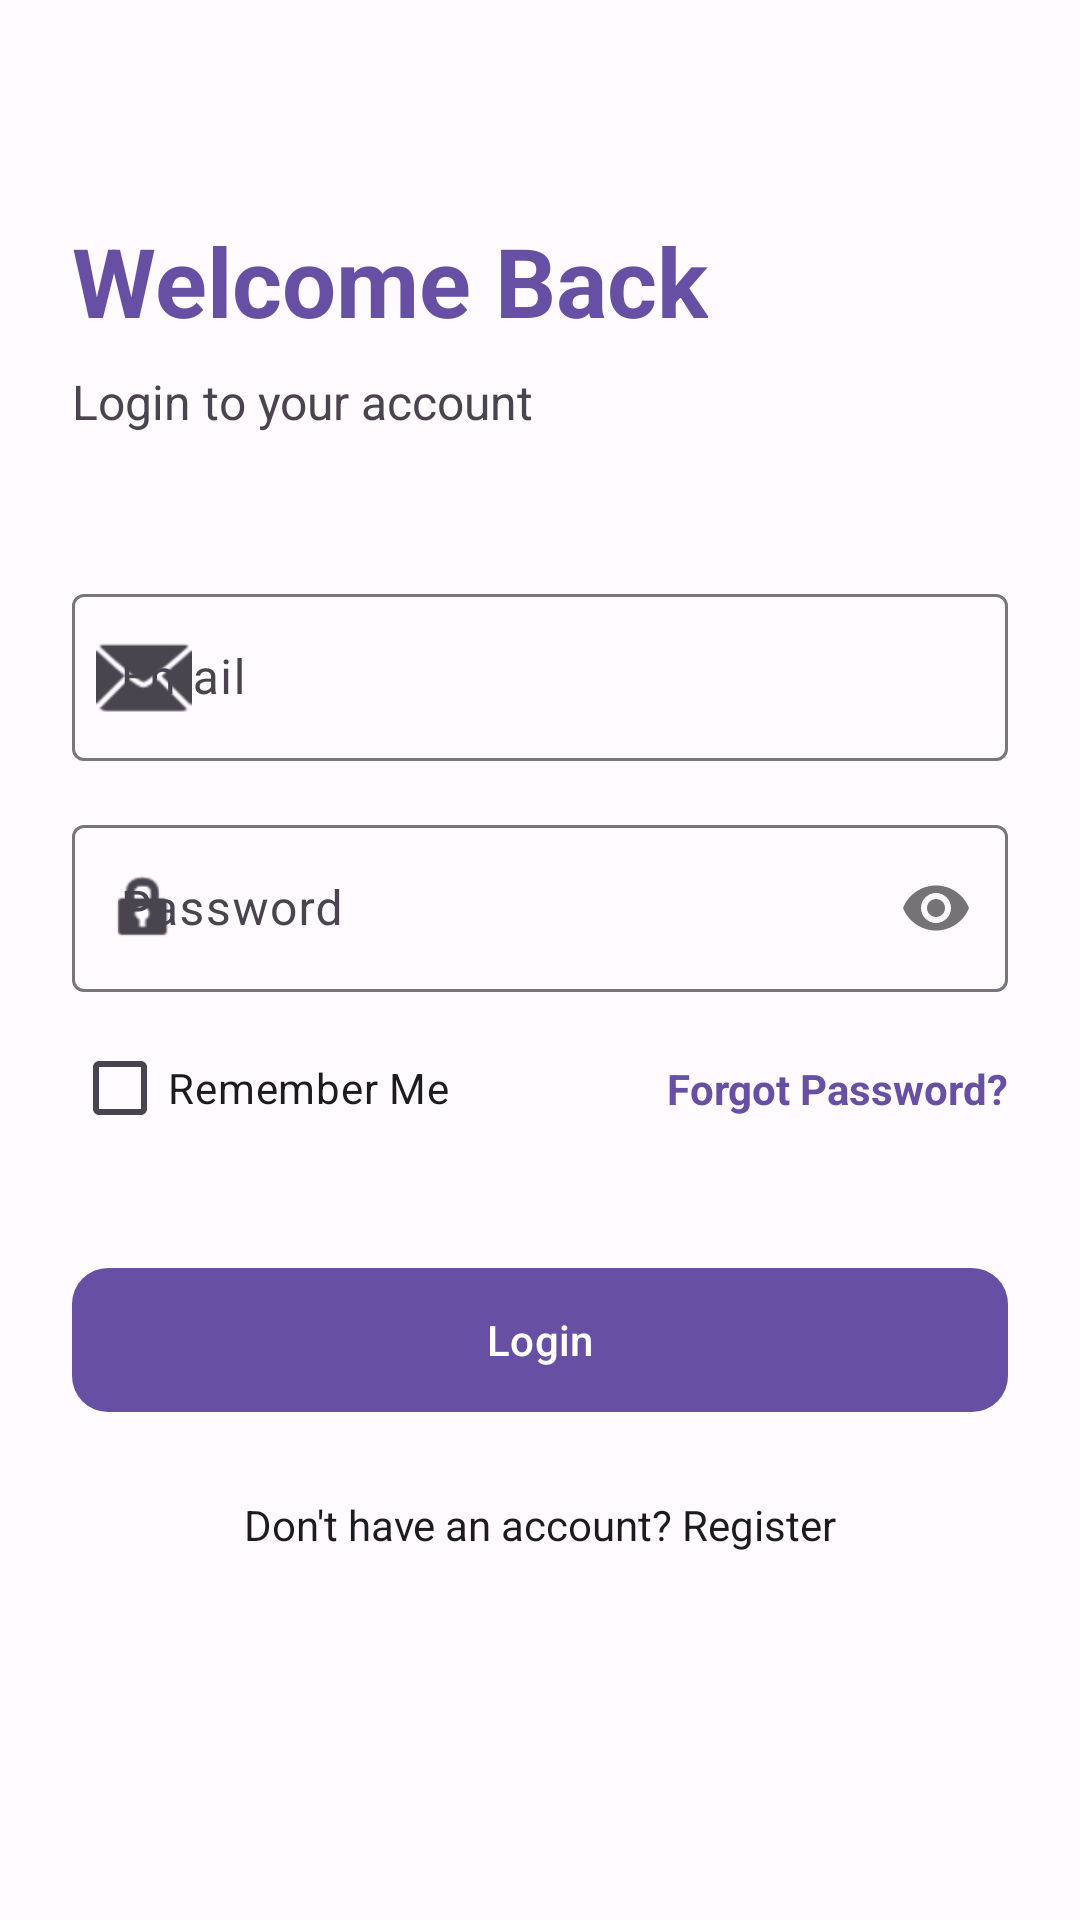

Write the Android layout XML for this screen, with the resource values it uses.
<!-- AndroidManifest.xml: application theme Theme.Flexora -->
<!-- res/layout/fragment_login.xml -->
<?xml version="1.0" encoding="utf-8"?>
<androidx.core.widget.NestedScrollView xmlns:android="http://schemas.android.com/apk/res/android"
    xmlns:app="http://schemas.android.com/apk/res-auto"
    xmlns:tools="http://schemas.android.com/tools"
    android:layout_width="match_parent"
    android:layout_height="match_parent"
    android:fillViewport="true"
    android:background="?android:attr/windowBackground">

    <androidx.constraintlayout.widget.ConstraintLayout
        android:layout_width="match_parent"
        android:layout_height="wrap_content"
        android:padding="24dp">

        <TextView
            android:id="@+id/tvLoginTitle"
            android:layout_width="wrap_content"
            android:layout_height="wrap_content"
            android:layout_marginTop="48dp"
            android:text="Welcome Back"
            android:textColor="?attr/colorPrimary"
            android:textSize="32sp"
            android:textStyle="bold"
            app:layout_constraintStart_toStartOf="parent"
            app:layout_constraintTop_toTopOf="parent" />

        <TextView
            android:id="@+id/tvLoginSubtitle"
            android:layout_width="wrap_content"
            android:layout_height="wrap_content"
            android:layout_marginTop="8dp"
            android:text="Login to your account"
            android:textColor="?attr/colorOnSurfaceVariant"
            android:textSize="16sp"
            app:layout_constraintStart_toStartOf="parent"
            app:layout_constraintTop_toBottomOf="@+id/tvLoginTitle" />

        <com.google.android.material.textfield.TextInputLayout
            android:id="@+id/tilEmail"
            style="@style/Widget.Material3.TextInputLayout.OutlinedBox"
            android:layout_width="match_parent"
            android:layout_height="wrap_content"
            android:layout_marginTop="48dp"
            android:hint="Email"
            app:endIconMode="clear_text"
            app:layout_constraintTop_toBottomOf="@+id/tvLoginSubtitle"
            app:startIconDrawable="@android:drawable/ic_dialog_email">

            <com.google.android.material.textfield.TextInputEditText
                android:id="@+id/etEmail"
                android:layout_width="match_parent"
                android:layout_height="wrap_content"
                android:inputType="textEmailAddress"
                android:textColor="?attr/colorOnSurface" />
        </com.google.android.material.textfield.TextInputLayout>

        <com.google.android.material.textfield.TextInputLayout
            android:id="@+id/tilPassword"
            style="@style/Widget.Material3.TextInputLayout.OutlinedBox"
            android:layout_width="match_parent"
            android:layout_height="wrap_content"
            android:layout_marginTop="16dp"
            android:hint="Password"
            app:layout_constraintTop_toBottomOf="@+id/tilEmail"
            app:passwordToggleEnabled="true"
            app:startIconDrawable="@android:drawable/ic_lock_idle_lock">

            <com.google.android.material.textfield.TextInputEditText
                android:id="@+id/etPassword"
                android:layout_width="match_parent"
                android:layout_height="wrap_content"
                android:inputType="textPassword"
                android:textColor="?attr/colorOnSurface" />
        </com.google.android.material.textfield.TextInputLayout>

        <com.google.android.material.checkbox.MaterialCheckBox
            android:id="@+id/cbRememberMe"
            android:layout_width="wrap_content"
            android:layout_height="wrap_content"
            android:layout_marginTop="8dp"
            android:text="Remember Me"
            android:textColor="?attr/colorOnSurface"
            app:layout_constraintStart_toStartOf="parent"
            app:layout_constraintTop_toBottomOf="@+id/tilPassword" />

        <TextView
            android:id="@+id/tvForgotPassword"
            android:layout_width="wrap_content"
            android:layout_height="wrap_content"
            android:text="Forgot Password?"
            android:textColor="?attr/colorPrimary"
            android:textStyle="bold"
            app:layout_constraintBottom_toBottomOf="@+id/cbRememberMe"
            app:layout_constraintEnd_toEndOf="parent"
            app:layout_constraintTop_toTopOf="@+id/cbRememberMe" />

        <com.google.android.material.button.MaterialButton
            android:id="@+id/btnLogin"
            android:layout_width="match_parent"
            android:layout_height="56dp"
            android:layout_marginTop="32dp"
            android:text="Login"
            app:cornerRadius="12dp"
            app:layout_constraintTop_toBottomOf="@+id/cbRememberMe" />

        <ProgressBar
            android:id="@+id/progressBar"
            android:layout_width="wrap_content"
            android:layout_height="wrap_content"
            android:visibility="gone"
            app:layout_constraintBottom_toBottomOf="@+id/btnLogin"
            app:layout_constraintEnd_toEndOf="@+id/btnLogin"
            app:layout_constraintStart_toStartOf="@+id/btnLogin"
            app:layout_constraintTop_toTopOf="@+id/btnLogin" />

        <TextView
            android:id="@+id/tvOr"
            android:layout_width="wrap_content"
            android:layout_height="wrap_content"
            android:layout_marginTop="24dp"
            android:text="Don't have an account? Register"
            android:textColor="?attr/colorOnSurface"
            app:layout_constraintEnd_toEndOf="parent"
            app:layout_constraintStart_toStartOf="parent"
            app:layout_constraintTop_toBottomOf="@+id/btnLogin" />

    </androidx.constraintlayout.widget.ConstraintLayout>
</androidx.core.widget.NestedScrollView>
<!-- resources referenced by this layout -->
<resources>
  <style name="Theme.Flexora" parent="Base.Theme.Flexora" />
  <style name="Base.Theme.Flexora" parent="Theme.Material3.DayNight.NoActionBar">
          
          <item name="colorPrimary">@color/primary_light</item>
          <item name="colorOnPrimary">@color/on_primary_light</item>
          <item name="colorPrimaryContainer">@color/primary_container_light</item>
          <item name="colorOnPrimaryContainer">@color/on_primary_container_light</item>
  
          
          <item name="colorSecondary">@color/secondary_light</item>
          <item name="colorOnSecondary">@color/on_secondary_light</item>
          <item name="colorSecondaryContainer">@color/secondary_container_light</item>
          <item name="colorOnSecondaryContainer">@color/on_secondary_container_light</item>
  
          
          <item name="colorError">@color/error_light</item>
          <item name="colorOnError">@color/on_error_light</item>
          <item name="colorErrorContainer">@color/error_container_light</item>
          <item name="colorOnErrorContainer">@color/on_error_container_light</item>
  
          
          <item name="android:windowBackground">@color/background_light</item>
          <item name="colorSurface">@color/surface_light</item>
          <item name="colorOnSurface">@color/on_surface_light</item>
          <item name="colorSurfaceVariant">@color/surface_variant_light</item>
          <item name="colorOnSurfaceVariant">@color/on_surface_variant_light</item>
          <item name="colorOutline">@color/outline_light</item>
      </style>
  <color name="primary_light">#6750A4</color>
  <color name="on_primary_light">#FFFFFF</color>
  <color name="primary_container_light">#EADDFF</color>
  <color name="on_primary_container_light">#21005D</color>
  <color name="secondary_light">#625B71</color>
  <color name="on_secondary_light">#FFFFFF</color>
  <color name="secondary_container_light">#E8DEF8</color>
  <color name="on_secondary_container_light">#1D192B</color>
  <color name="error_light">#B3261E</color>
  <color name="on_error_light">#FFFFFF</color>
  <color name="error_container_light">#F9DEDC</color>
  <color name="on_error_container_light">#410E0B</color>
  <color name="background_light">#FFFBFE</color>
  <color name="surface_light">#FFFBFE</color>
  <color name="on_surface_light">#1C1B1F</color>
  <color name="surface_variant_light">#E7E0EC</color>
  <color name="on_surface_variant_light">#49454F</color>
  <color name="outline_light">#79747E</color>
</resources>
